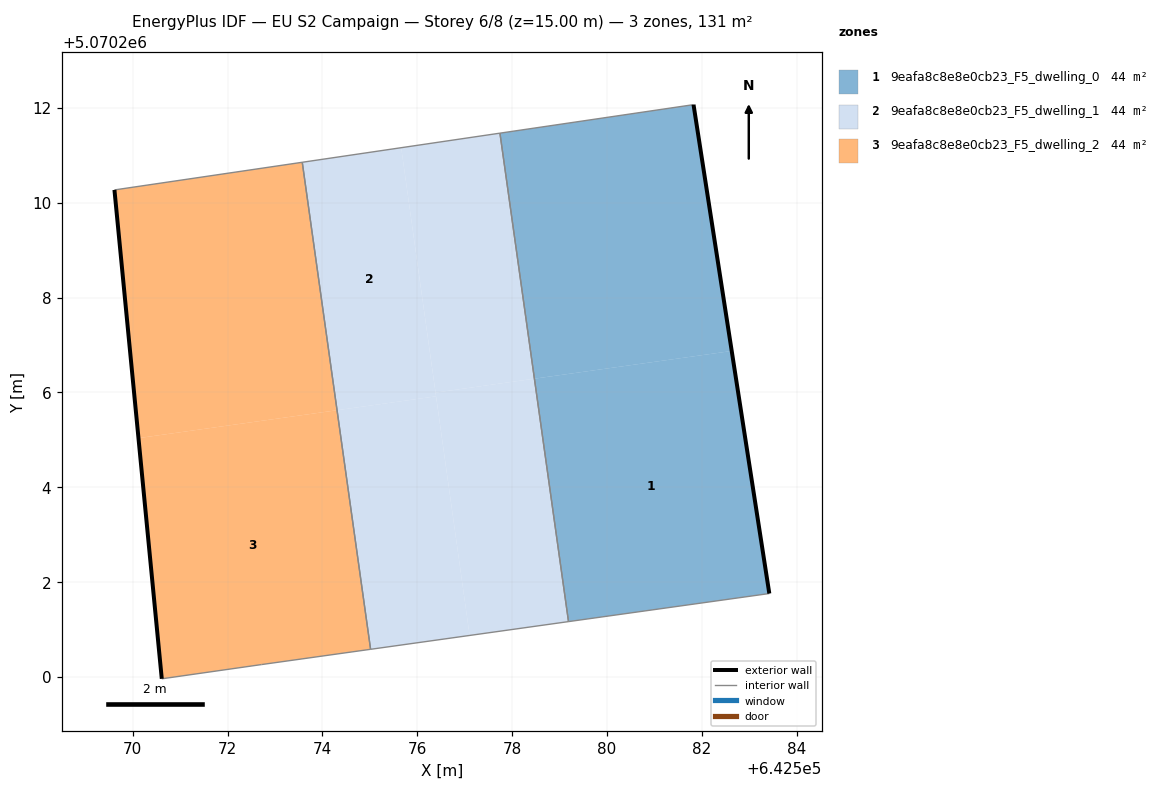
=== STOREY PLAN SPEC (per zone: floor XY polygon, exterior-wall plan segments, windows/doors) ===
zone 1: 9eafa8c8e8e0cb23_F5_dwelling_0  (43.7 m²)
  floor: (642583.42, 5070201.76) (642582.63, 5070206.88) (642578.47, 5070206.29) (642579.19, 5070201.17)
  floor: (642582.63, 5070206.88) (642581.82, 5070212.07) (642577.74, 5070211.47) (642578.47, 5070206.29)
  exterior wall: (642581.82, 5070212.07) – (642583.42, 5070201.76)  [10.4 m]
  interior walls: 3
zone 2: 9eafa8c8e8e0cb23_F5_dwelling_1  (43.8 m²)
  floor: (642577.10, 5070200.88) (642576.40, 5070205.92) (642574.31, 5070205.63) (642575.02, 5070200.58)
  floor: (642576.40, 5070205.92) (642575.66, 5070211.16) (642573.57, 5070210.85) (642574.31, 5070205.63)
  floor: (642579.19, 5070201.17) (642578.47, 5070206.29) (642576.38, 5070206.00) (642577.10, 5070200.88)
  floor: (642578.47, 5070206.29) (642577.74, 5070211.47) (642575.66, 5070211.16) (642576.38, 5070206.00)
  interior walls: 4
zone 3: 9eafa8c8e8e0cb23_F5_dwelling_2  (43.7 m²)
  floor: (642575.02, 5070200.58) (642574.31, 5070205.63) (642570.12, 5070205.04) (642570.61, 5070199.96) (642572.71, 5070200.26)
  floor: (642574.31, 5070205.63) (642573.57, 5070210.85) (642569.61, 5070210.27) (642570.12, 5070205.04)
  exterior wall: (642570.61, 5070199.96) – (642569.61, 5070210.27)  [10.4 m]
  interior walls: 4

=== DERIVED (storey summary) ===
Building: EU S2 Campaign
Storey: 6 of 8  (floor level z = 15.00 m)
Storey gross floor area: 131.2 m²
Zones on this storey: 3
  - 9eafa8c8e8e0cb23_F5_dwelling_0: floor 43.7 m²; exterior wall 10.4 m (31.3 m²); WWR 0.0%
  - 9eafa8c8e8e0cb23_F5_dwelling_1: floor 43.8 m²
  - 9eafa8c8e8e0cb23_F5_dwelling_2: floor 43.7 m²; exterior wall 10.4 m (31.1 m²); WWR 0.0%
Zone adjacency (shared interzone walls):
  - 9eafa8c8e8e0cb23_F5_dwelling_0 ↔ 9eafa8c8e8e0cb23_F5_dwelling_1
  - 9eafa8c8e8e0cb23_F5_dwelling_1 ↔ 9eafa8c8e8e0cb23_F5_dwelling_2